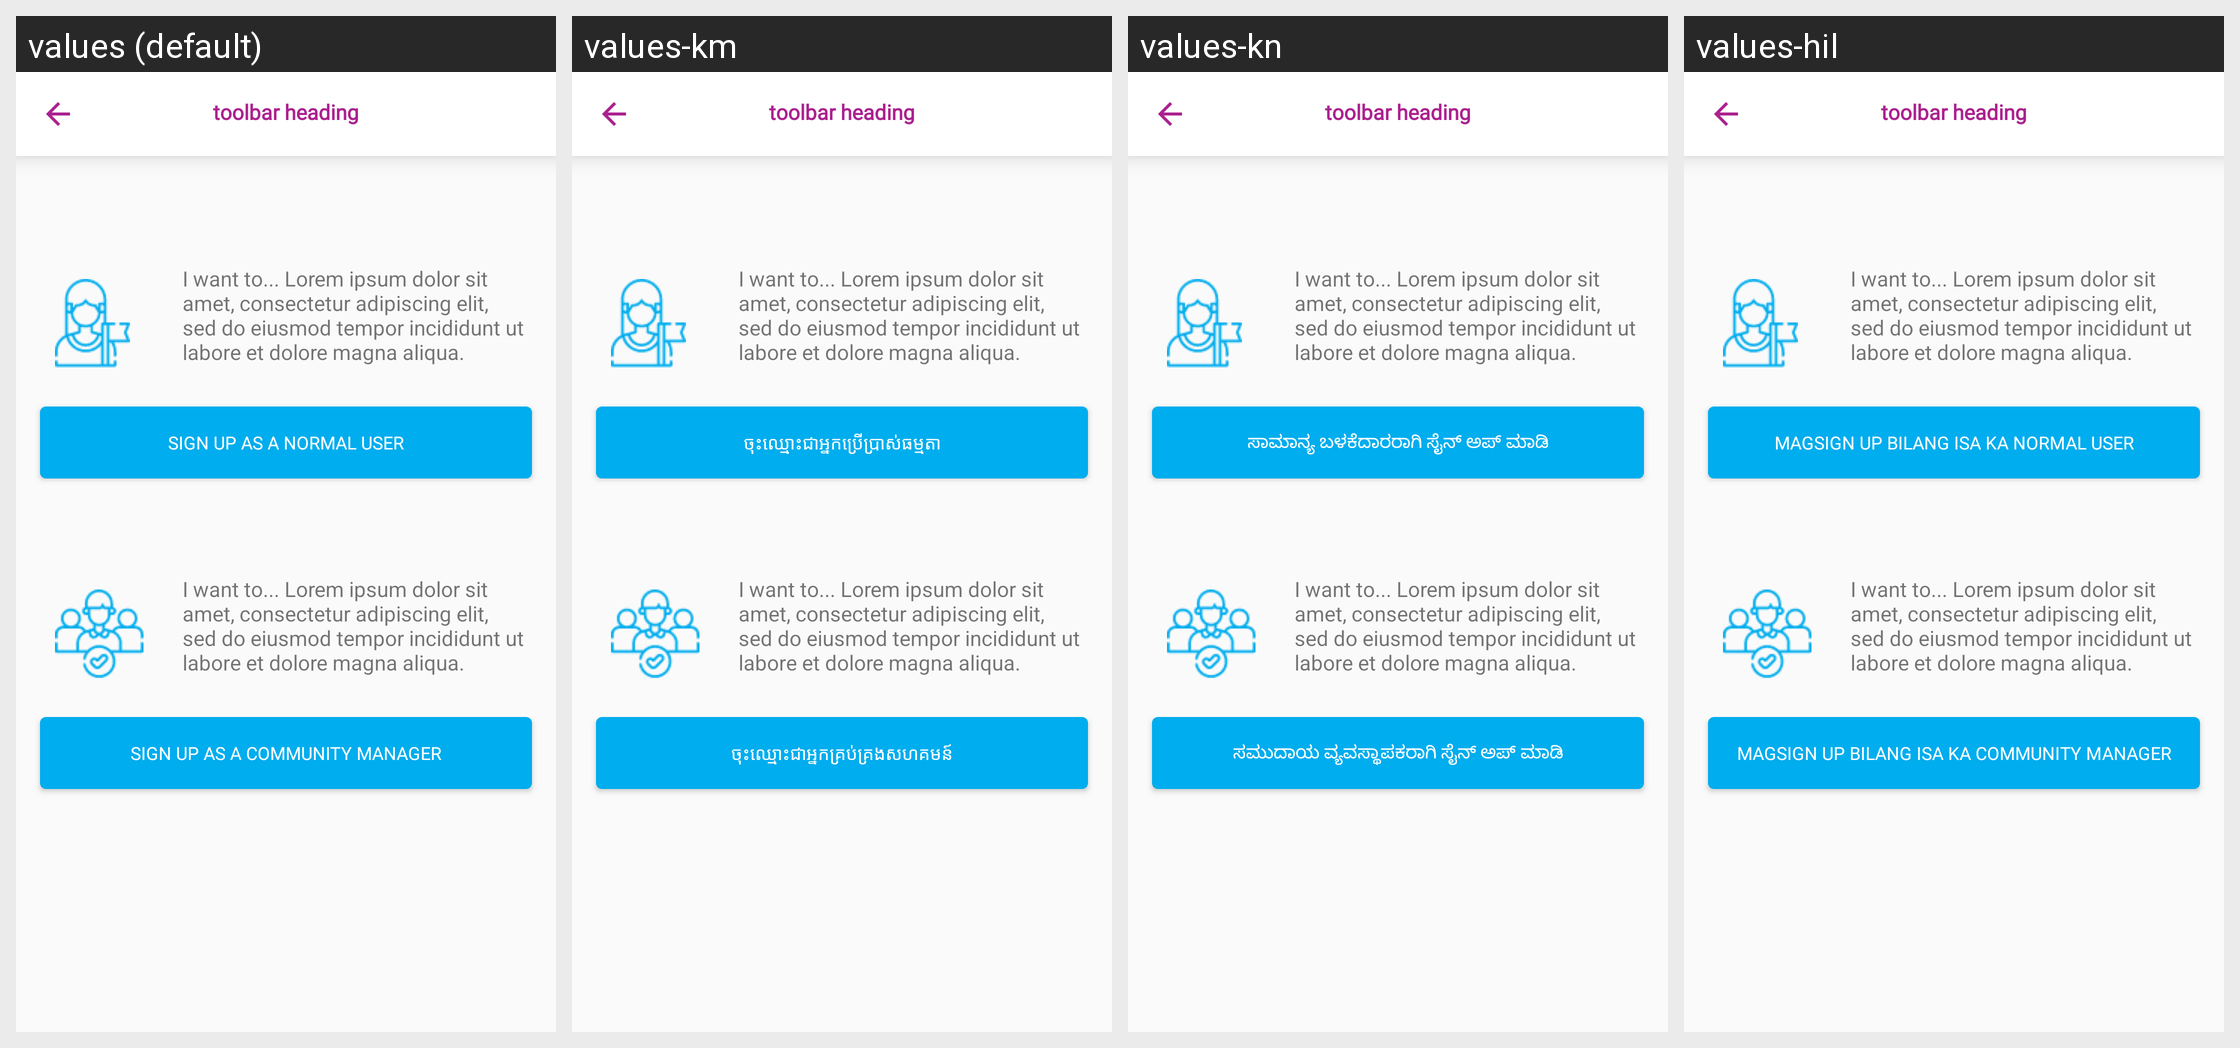

Locale-by-locale string values for the Android screen shown in this grid:
Android screen res/layout/activity_role_selection.xml rendered under 4 locales, left to right: values (default), values-km, values-kn, values-hil. Device: Nexus 5 (rendered at 1080×1920; each locale shown at half size, 540×960, under a caption strip naming it); theme AppTheme.NoActionBar.
Strings drawn on this screen, with the default value and each locale's value (text and hints the layout hard-codes, and strings that could not be matched under every locale, appear in the picture but are not listed):

sign_up_as_a_normal_user
  values: SIGN UP AS A NORMAL USER
  values-km: ចុះឈ្មោះជាអ្នកប្រើប្រាស់ធម្មតា
  values-kn: ಸಾಮಾನ್ಯ ಬಳಕೆದಾರರಾಗಿ ಸೈನ್ ಅಪ್ ಮಾಡಿ
  values-hil: MAGSIGN UP BILANG ISA KA NORMAL USER

sign_up_as_a_community_manager
  values: SIGN UP AS A COMMUNITY MANAGER
  values-km: ចុះឈ្មោះជាអ្នកគ្រប់គ្រងសហគមន៍
  values-kn: ಸಮುದಾಯ ವ್ಯವಸ್ಥಾಪಕರಾಗಿ ಸೈನ್ ಅಪ್ ಮಾಡಿ
  values-hil: MAGSIGN UP BILANG ISA KA COMMUNITY MANAGER
